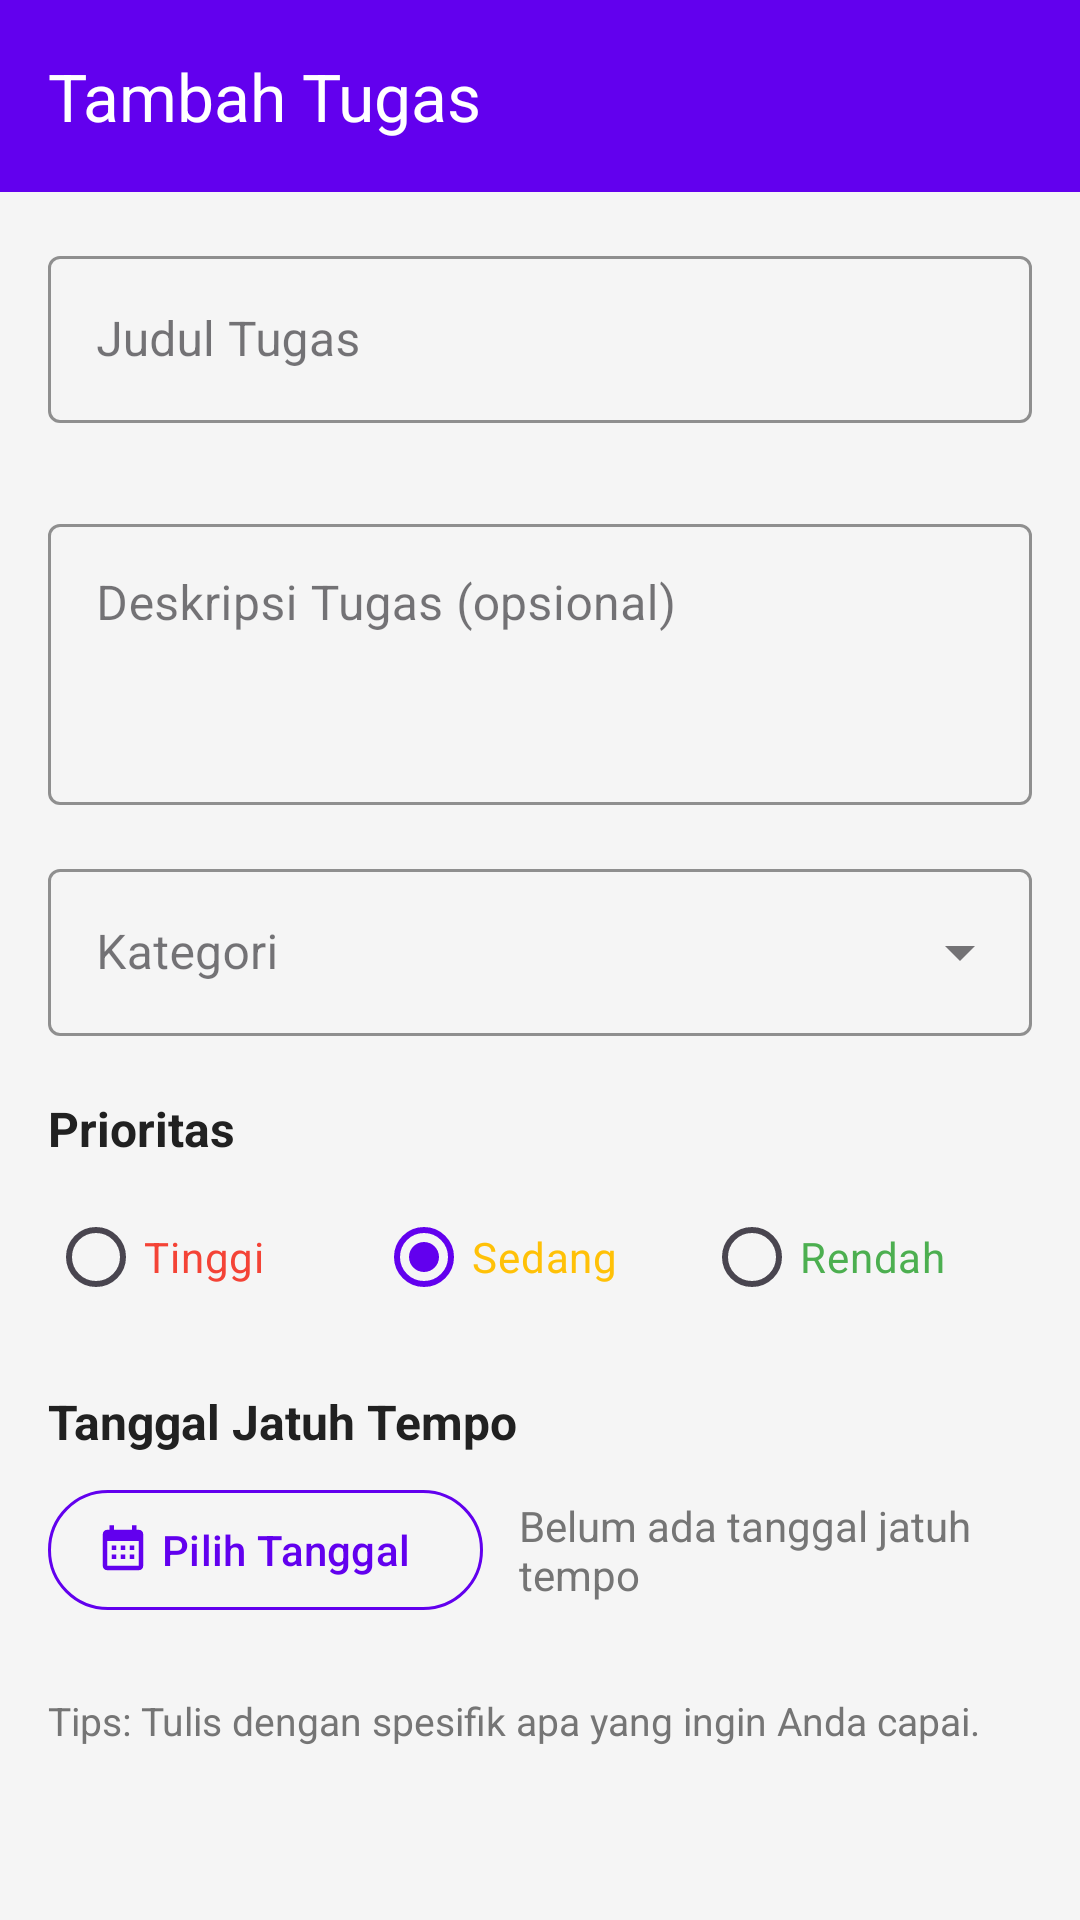

Here is an Android app screen rendered from its layout file. Give the layout XML and the strings, colors and styles it references.
<!-- AndroidManifest.xml: application theme Theme.TodoList -->
<!-- res/layout/activity_add_edit_task.xml -->
<?xml version="1.0" encoding="utf-8"?>
<androidx.constraintlayout.widget.ConstraintLayout 
    xmlns:android="http://schemas.android.com/apk/res/android"
    xmlns:app="http://schemas.android.com/apk/res-auto"
    xmlns:tools="http://schemas.android.com/tools"
    android:layout_width="match_parent"
    android:layout_height="match_parent"
    android:background="@color/background"
    tools:context=".ui.AddEditTaskActivity">

    
    <com.google.android.material.appbar.MaterialToolbar
        android:id="@+id/toolbar"
        android:layout_width="0dp"
        android:layout_height="?attr/actionBarSize"
        android:background="@color/primary"
        app:layout_constraintEnd_toEndOf="parent"
        app:layout_constraintStart_toStartOf="parent"
        app:layout_constraintTop_toTopOf="parent"
        app:navigationIcon="@drawable/ic_close"
        app:navigationIconTint="@color/white"
        app:title="@string/add_task"
        app:titleTextColor="@color/white" />

    
    <ScrollView
        android:layout_width="0dp"
        android:layout_height="0dp"
        android:fillViewport="true"
        app:layout_constraintBottom_toBottomOf="parent"
        app:layout_constraintEnd_toEndOf="parent"
        app:layout_constraintStart_toStartOf="parent"
        app:layout_constraintTop_toBottomOf="@id/toolbar">

        <LinearLayout
            android:layout_width="match_parent"
            android:layout_height="wrap_content"
            android:orientation="vertical"
            android:padding="16dp">

            
            <com.google.android.material.textfield.TextInputLayout
                android:id="@+id/text_input_layout_title"
                style="@style/Widget.MaterialComponents.TextInputLayout.OutlinedBox"
                android:layout_width="match_parent"
                android:layout_height="wrap_content"
                android:hint="@string/hint_title"
                app:boxStrokeColor="@color/primary"
                app:errorEnabled="true"
                app:hintTextColor="@color/primary">

                <com.google.android.material.textfield.TextInputEditText
                    android:id="@+id/edit_text_title"
                    android:layout_width="match_parent"
                    android:layout_height="wrap_content"
                    android:inputType="textCapSentences"
                    android:maxLines="2"
                    android:textColor="@color/text_primary" />

            </com.google.android.material.textfield.TextInputLayout>

            
            <com.google.android.material.textfield.TextInputLayout
                android:id="@+id/text_input_layout_description"
                style="@style/Widget.MaterialComponents.TextInputLayout.OutlinedBox"
                android:layout_width="match_parent"
                android:layout_height="wrap_content"
                android:layout_marginTop="8dp"
                android:hint="@string/hint_description"
                app:boxStrokeColor="@color/primary"
                app:hintTextColor="@color/primary">

                <com.google.android.material.textfield.TextInputEditText
                    android:id="@+id/edit_text_description"
                    android:layout_width="match_parent"
                    android:layout_height="wrap_content"
                    android:gravity="top"
                    android:inputType="textCapSentences|textMultiLine"
                    android:minLines="3"
                    android:textColor="@color/text_primary" />

            </com.google.android.material.textfield.TextInputLayout>

            
            <com.google.android.material.textfield.TextInputLayout
                android:id="@+id/text_input_layout_category"
                style="@style/Widget.MaterialComponents.TextInputLayout.OutlinedBox.ExposedDropdownMenu"
                android:layout_width="match_parent"
                android:layout_height="wrap_content"
                android:layout_marginTop="16dp"
                android:hint="@string/category_label"
                app:boxStrokeColor="@color/primary"
                app:hintTextColor="@color/primary">

                <AutoCompleteTextView
                    android:id="@+id/auto_complete_category"
                    android:layout_width="match_parent"
                    android:layout_height="wrap_content"
                    android:inputType="textCapWords"
                    android:textColor="@color/text_primary" />

            </com.google.android.material.textfield.TextInputLayout>

            
            <TextView
                android:layout_width="wrap_content"
                android:layout_height="wrap_content"
                android:layout_marginTop="20dp"
                android:text="@string/priority_label"
                android:textColor="@color/text_primary"
                android:textSize="16sp"
                android:textStyle="bold" />

            <RadioGroup
                android:id="@+id/radio_group_priority"
                android:layout_width="match_parent"
                android:layout_height="wrap_content"
                android:layout_marginTop="8dp"
                android:orientation="horizontal">

                <com.google.android.material.radiobutton.MaterialRadioButton
                    android:id="@+id/radio_priority_high"
                    android:layout_width="0dp"
                    android:layout_height="wrap_content"
                    android:layout_weight="1"
                    android:text="@string/priority_high"
                    android:textColor="@color/error" />

                <com.google.android.material.radiobutton.MaterialRadioButton
                    android:id="@+id/radio_priority_medium"
                    android:layout_width="0dp"
                    android:layout_height="wrap_content"
                    android:layout_weight="1"
                    android:checked="true"
                    android:text="@string/priority_medium"
                    android:textColor="@color/warning" />

                <com.google.android.material.radiobutton.MaterialRadioButton
                    android:id="@+id/radio_priority_low"
                    android:layout_width="0dp"
                    android:layout_height="wrap_content"
                    android:layout_weight="1"
                    android:text="@string/priority_low"
                    android:textColor="@color/success" />

            </RadioGroup>

            
            <TextView
                android:layout_width="wrap_content"
                android:layout_height="wrap_content"
                android:layout_marginTop="20dp"
                android:text="@string/due_date_label"
                android:textColor="@color/text_primary"
                android:textSize="16sp"
                android:textStyle="bold" />

            <LinearLayout
                android:layout_width="match_parent"
                android:layout_height="wrap_content"
                android:layout_marginTop="8dp"
                android:gravity="center_vertical"
                android:orientation="horizontal">

                <com.google.android.material.button.MaterialButton
                    android:id="@+id/button_select_date"
                    style="@style/Widget.Material3.Button.OutlinedButton.Icon"
                    android:layout_width="wrap_content"
                    android:layout_height="wrap_content"
                    android:text="@string/select_date"
                    app:icon="@drawable/ic_calendar"
                    app:iconTint="@color/primary"
                    app:strokeColor="@color/primary" />

                <TextView
                    android:id="@+id/text_view_selected_date"
                    android:layout_width="0dp"
                    android:layout_height="wrap_content"
                    android:layout_marginStart="12dp"
                    android:layout_weight="1"
                    android:text="@string/no_due_date"
                    android:textColor="@color/text_secondary"
                    android:textSize="14sp" />

                <com.google.android.material.button.MaterialButton
                    android:id="@+id/button_clear_date"
                    style="@style/Widget.Material3.Button.TextButton"
                    android:layout_width="wrap_content"
                    android:layout_height="wrap_content"
                    android:text="@string/clear"
                    android:textColor="@color/error"
                    android:visibility="gone"
                    tools:visibility="visible" />

            </LinearLayout>

            
            <TextView
                android:layout_width="wrap_content"
                android:layout_height="wrap_content"
                android:layout_marginTop="24dp"
                android:text="@string/helper_text"
                android:textColor="@color/text_secondary"
                android:textSize="13sp" />

        </LinearLayout>

    </ScrollView>

</androidx.constraintlayout.widget.ConstraintLayout>
<!-- resources referenced by this layout -->
<resources>
  <color name="background">#F5F5F5</color>
  <color name="error">#F44336</color>
  <color name="primary">#6200EE</color>
  <color name="success">#4CAF50</color>
  <color name="text_primary">#212121</color>
  <color name="text_secondary">#757575</color>
  <color name="warning">#FFC107</color>
  <color name="white">#FFFFFF</color>
  <!-- drawable ic_calendar (drawable) -->
  <vector xmlns:android="http://schemas.android.com/apk/res/android"
      android:width="16dp"
      android:height="16dp"
      android:viewportWidth="24"
      android:viewportHeight="24"
      android:tint="?attr/colorControlNormal">
      <path
          android:fillColor="@android:color/white"
          android:pathData="M19,3h-1V1h-2v2H8V1H6v2H5c-1.11,0 -1.99,0.9 -1.99,2L3,19c0,1.1 0.89,2 2,2h14c1.1,0 2,-0.9 2,-2V5c0,-1.1 -0.9,-2 -2,-2zM19,19H5V8h14v11zM9,10H7v2h2v-2zM13,10h-2v2h2v-2zM17,10h-2v2h2v-2zM9,14H7v2h2v-2zM13,14h-2v2h2v-2zM17,14h-2v2h2v-2z"/>
  </vector>
  <string name="add_task">Tambah Tugas</string>
  <string name="category_label">Kategori</string>
  <string name="clear">Hapus</string>
  <string name="due_date_label">Tanggal Jatuh Tempo</string>
  <string name="helper_text">Tips: Tulis dengan spesifik apa yang ingin Anda capai.</string>
  <string name="hint_description">Deskripsi Tugas (opsional)</string>
  <string name="hint_title">Judul Tugas</string>
  <string name="no_due_date">Belum ada tanggal jatuh tempo</string>
  <string name="priority_high">Tinggi</string>
  <string name="priority_label">Prioritas</string>
  <string name="priority_low">Rendah</string>
  <string name="priority_medium">Sedang</string>
  <string name="select_date">Pilih Tanggal</string>
  <style name="Theme.TodoList" parent="Theme.Material3.DayNight.NoActionBar">
          
          <item name="colorPrimary">@color/primary</item>
          <item name="colorPrimaryDark">@color/primary_dark</item>
          <item name="colorOnPrimary">@color/white</item>
          
          
          <item name="colorSecondary">@color/secondary</item>
          <item name="colorOnSecondary">@color/black</item>
          
          
          <item name="android:statusBarColor">@color/primary_dark</item>
          
          
          <item name="android:colorBackground">@color/background</item>
          <item name="colorSurface">@color/surface</item>
          
          
          <item name="colorError">@color/error</item>
      </style>
  <color name="primary_dark">#3700B3</color>
  <color name="secondary">#03DAC6</color>
  <color name="black">#000000</color>
  <color name="surface">#FFFFFF</color>
</resources>
